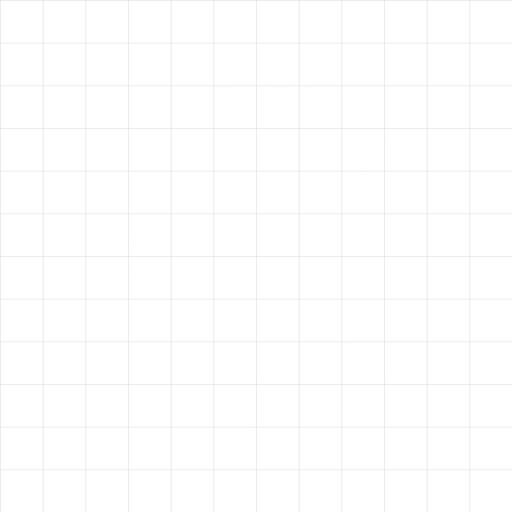
t = 0.00 s
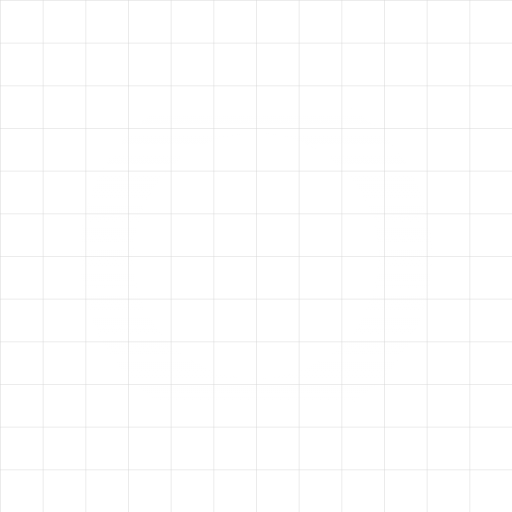
t = 0.18 s
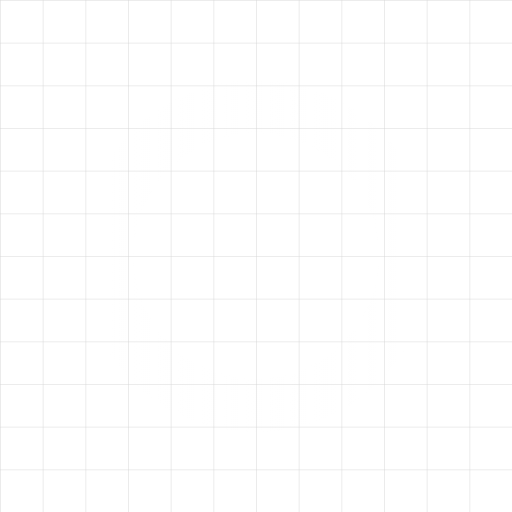
t = 0.35 s
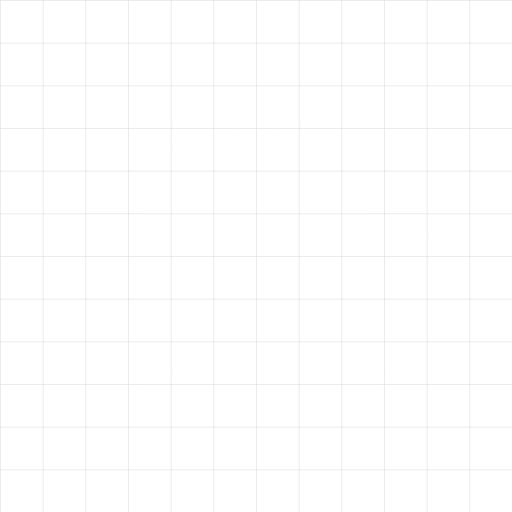
t = 0.53 s

The animated SVG that drew these frames (rendered in a browser with its animation timeline set to each time). Animation: 1 CSS @keyframes rule; one cycle of 0.70 s, repeats indefinitely.

<svg width="24" height="24" viewBox="0 0 24 24" fill="none" xmlns="http://www.w3.org/2000/svg">
  <g color="white">
    <defs>
      <linearGradient id="RadialGradient">
        <stop offset="0%" stop-color="currentColor" stop-opacity="1"/>
        <stop offset="25%" stop-color="currentColor" stop-opacity="0.4"/>
        <stop offset="100%" stop-color="currentColor" stop-opacity="0"/>
      </linearGradient>
    </defs>

    <style>
      @keyframes spin {
        to {
          transform: rotate(360deg);
        }
      }
      #circle {
        transform-origin: 50% 50%;
        stroke: url(#RadialGradient);
        fill: none;
        animation: spin 0.7s infinite linear;
      }
    </style>

    <circle cx="12" cy="12" r="7" id="circle" stroke-width="2.5"/>
  </g>

  <style>
    #grid-layer { display: none; }
    @media (min-width: 100px) {
      #grid-layer { display: block; opacity: 0.3; }
    }
  </style>

  <g id="grid-layer">
    <defs>
      <pattern id="grid" width="2" height="2" patternUnits="userSpaceOnUse">
        <path d="M 2 0 L 0 0 0 2" fill="none" stroke="gray" stroke-width="0.05"/>
      </pattern>
    </defs>
    <rect width="24" height="24" fill="url(#grid)" pointer-events="none" />
  </g>
</svg>
